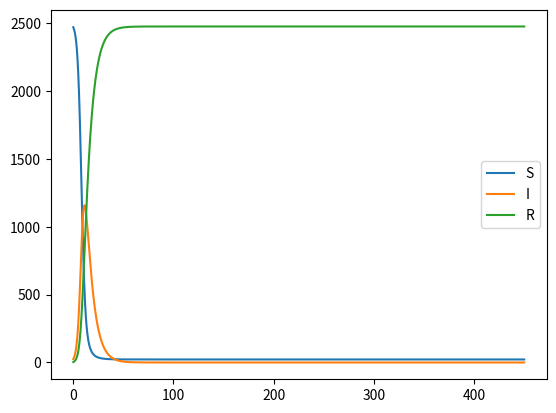

This chart was generated by the following Python code:
import numpy as np
import matplotlib.pyplot as plt

t0 = 0.0
tn = 450
n = 2500

t = np.linspace(t0,tn,n)
h = t[2] - t[1]

N = 2500
I0 = 25
R0 = 3
S0 = N - I0 - R0

I = np.zeros(n)
R = np.zeros(n)
S = np.zeros(n)

I[0] = I0
R[0] = R0
S[0] = S0

beta = 0.7
gamma = 0.15

for n in range(0, n-1):
    S[n+1] = S[n] - h *(beta/N) *S[n] *I[n]
    I[n+1] = I[n] + h *(beta/N) *S[n] *I[n] - h *gamma *I[n]
    R[n+1] = R[n] + h *gamma *I[n]

plt.plot(t,S,label='S')
plt.plot(t,I,label='I')
plt.plot(t,R,label='R')
plt.legend()
plt.show()
